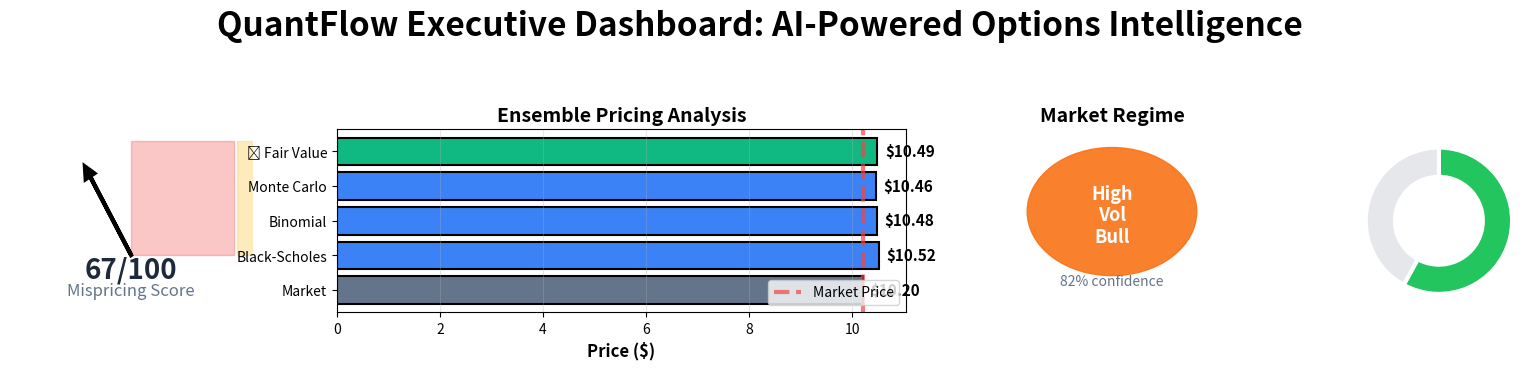

Generate this figure with matplotlib: (Note: this script raises an exception after producing the figure.)
"""
Executive Dashboard - One Visual to Rule Them All
Single-page comprehensive visual for judges
"""

import matplotlib.pyplot as plt
import matplotlib.patches as mpatches
from matplotlib.gridspec import GridSpec
import numpy as np
import pandas as pd
from typing import Dict
import os


class ExecutiveDashboard:
    """
    Create executive summary dashboard - 30-second visual
    """
    
    def __init__(self, output_dir: str = 'outputs/charts'):
        """Initialize dashboard creator"""
        self.output_dir = output_dir
        os.makedirs(output_dir, exist_ok=True)
    
    def create_dashboard(self, data: Dict) -> str:
        """
        Create comprehensive executive dashboard
        
        Parameters:
        -----------
        data : dict
            All analysis results
        
        Returns:
        --------
        str : Path to saved dashboard
        """
        fig = plt.figure(figsize=(20, 12))
        fig.suptitle('QuantFlow Executive Dashboard: AI-Powered Options Intelligence',
                    fontsize=24, fontweight='bold', y=0.98)
        
        gs = GridSpec(4, 5, figure=fig, hspace=0.35, wspace=0.35)
        
        # ━━━━━━━━━━━━━━━━━━━━━━━━━━━━━━━━━━━━━━━━━━━━━━━━━
        # ROW 1: Key Metrics
        # ━━━━━━━━━━━━━━━━━━━━━━━━━━━━━━━━━━━━━━━━━━━━━━━━━
        
        # Mispricing Score Gauge
        self._create_mispricing_gauge(fig.add_subplot(gs[0, 0]), data)
        
        # Pricing Comparison
        self._create_pricing_comparison(fig.add_subplot(gs[0, 1:3]), data)
        
        # Regime Status
        self._create_regime_status(fig.add_subplot(gs[0, 3]), data)
        
        # Win Probability
        self._create_win_probability(fig.add_subplot(gs[0, 4]), data)
        
        # ━━━━━━━━━━━━━━━━━━━━━━━━━━━━━━━━━━━━━━━━━━━━━━━━━
        # ROW 2: Greeks & Sensitivity
        # ━━━━━━━━━━━━━━━━━━━━━━━━━━━━━━━━━━━━━━━━━━━━━━━━━
        
        # Greeks Profile
        self._create_greeks_profile(fig.add_subplot(gs[1, 0:2]), data)
        
        # Sensitivity Heatmap
        self._create_sensitivity_heatmap(fig.add_subplot(gs[1, 2:4]), data)
        
        # Risk Meter
        self._create_risk_meter(fig.add_subplot(gs[1, 4]), data)
        
        # ━━━━━━━━━━━━━━━━━━━━━━━━━━━━━━━━━━━━━━━━━━━━━━━━━
        # ROW 3: P&L Analysis
        # ━━━━━━━━━━━━━━━━━━━━━━━━━━━━━━━━━━━━━━━━━━━━━━━━━
        
        # P&L Distribution
        self._create_pnl_distribution(fig.add_subplot(gs[2, 0:3]), data)
        
        # Scenario Comparison
        self._create_scenario_bars(fig.add_subplot(gs[2, 3:5]), data)
        
        # ━━━━━━━━━━━━━━━━━━━━━━━━━━━━━━━━━━━━━━━━━━━━━━━━━
        # ROW 4: Recommendation Banner
        # ━━━━━━━━━━━━━━━━━━━━━━━━━━━━━━━━━━━━━━━━━━━━━━━━━
        
        self._create_recommendation_banner(fig.add_subplot(gs[3, :]), data)
        
        # Save
        filepath = os.path.join(self.output_dir, 'executive_dashboard.png')
        plt.savefig(filepath, dpi=300, bbox_inches='tight', facecolor='white')
        print(f"✅ Executive dashboard created: {filepath}")
        plt.close()
        
        return filepath
    
    def _create_mispricing_gauge(self, ax, data):
        """Create mispricing score gauge"""
        score = data.get('mispricing_score', 50)
        
        # Gauge background
        theta = np.linspace(0, np.pi, 100)
        
        # Color zones
        ax.fill_between(theta[:33], 0, 1, color='#ef4444', alpha=0.3,
                       transform=ax.transData._b, label='Fair')
        ax.fill_between(theta[33:66], 0, 1, color='#fbbf24', alpha=0.3, label='Moderate')
        ax.fill_between(theta[66:], 0, 1, color='#22c55e', alpha=0.3, label='Strong')
        
        # Needle
        needle_angle = np.pi * (score / 100)
        ax.arrow(0, 0, 0.8*np.cos(needle_angle), 0.8*np.sin(needle_angle),
                head_width=0.1, head_length=0.1, fc='black', ec='black', linewidth=3)
        
        # Score text
        ax.text(0, -0.2, f'{score:.0f}/100', ha='center', fontsize=20,
               fontweight='bold', color='#1e293b')
        ax.text(0, -0.35, 'Mispricing Score', ha='center', fontsize=12,
               style='italic', color='#64748b')
        
        ax.set_xlim(-1.2, 1.2)
        ax.set_ylim(-0.5, 1.1)
        ax.axis('off')
    
    def _create_pricing_comparison(self, ax, data):
        """Create pricing model comparison"""
        models = ['Market', 'Black-Scholes', 'Binomial', 'Monte Carlo', '✨ Fair Value']
        prices = [
            data.get('market_price', 10.2),
            data.get('bs_price', 10.5),
            data.get('binomial_price', 10.48),
            data.get('mc_price', 10.46),
            data.get('fair_value', 10.48)
        ]
        colors = ['#64748b', '#3b82f6', '#3b82f6', '#3b82f6', '#10b981']
        
        bars = ax.barh(models, prices, color=colors, edgecolor='black', linewidth=1.5)
        
        # Market price line
        ax.axvline(data.get('market_price', 10.2), color='#ef4444', linestyle='--',
                  linewidth=3, label='Market Price', alpha=0.7)
        
        # Value labels
        for i, (bar, price) in enumerate(zip(bars, prices)):
            ax.text(price + 0.15, i, f'${price:.2f}', va='center',
                   fontsize=11, fontweight='bold')
        
        ax.set_xlabel('Price ($)', fontsize=12, fontweight='bold')
        ax.set_title('Ensemble Pricing Analysis', fontsize=14, fontweight='bold')
        ax.legend(loc='lower right')
        ax.grid(axis='x', alpha=0.3)
    
    def _create_regime_status(self, ax, data):
        """Create regime status indicator"""
        regime = data.get('current_regime', 'Low Vol Bull')
        confidence = data.get('regime_confidence', 0.75)
        
        regime_colors = {
            'Low Vol Bull': '#22c55e',
            'High Vol Bull': '#f97316',
            'Low Vol Bear': '#f472b6',
            'High Vol Crisis': '#dc2626'
        }
        
        color = regime_colors.get(regime, '#64748b')
        
        # Circle indicator
        circle = mpatches.Circle((0.5, 0.55), 0.35, color=color, alpha=0.9)
        ax.add_patch(circle)
        
        # Regime text
        regime_lines = regime.split(' ')
        y_start = 0.65
        for i, line in enumerate(regime_lines):
            ax.text(0.5, y_start - i*0.12, line, ha='center', va='center',
                   fontsize=13, fontweight='bold', color='white')
        
        # Confidence
        ax.text(0.5, 0.15, f'{confidence*100:.0f}% confidence',
               ha='center', fontsize=10, style='italic', color='#64748b')
        
        ax.set_xlim(0, 1)
        ax.set_ylim(0, 1)
        ax.axis('off')
        ax.set_title('Market Regime', fontsize=14, fontweight='bold')
    
    def _create_win_probability(self, ax, data):
        """Create win probability circle"""
        prob = data.get('prob_profit', 0.58) * 100
        
        # Create donut chart
        wedges, texts, autotexts = ax.pie(
            [prob, 100-prob],
            colors=['#22c55e', '#e5e7eb'],
            startangle=90,
            counterclock=False,
            wedgeprops=dict(width=0.4, edgecolor='white', linewidth=3)
        )
        
        # Center text
        ax.text(0, 0, f'{prob:.0f}%', ha='center', va='center',
               fontsize=24, fontweight='bold', color='#1e293b')
        ax.text(0, -0.15, 'Win Prob', ha='center', va='center',
               fontsize=11, color='#64748b', style='italic')
        
        ax.set_title('Probability of Profit', fontsize=14, fontweight='bold')
    
    def _create_greeks_profile(self, ax, data):
        """Create Greeks profile bars"""
        greeks_data = {
            'Δ Delta': data.get('delta', 0.55),
            'Γ Gamma': data.get('gamma', 0.03) * 10,  # Scale for visibility
            'Θ Theta': abs(data.get('theta', -0.05)) * 10,
            'ν Vega': data.get('vega', 0.18)
        }
        
        labels = list(greeks_data.keys())
        values = list(greeks_data.values())
        colors = ['#3b82f6', '#10b981', '#f59e0b', '#8b5cf6']
        
        bars = ax.barh(labels, values, color=colors, alpha=0.8, edgecolor='black', linewidth=1.5)
        
        # Value labels
        for i, (bar, val, label) in enumerate(zip(bars, values, labels)):
            ax.text(val + 0.02, i, f'{val:.3f}', va='center', fontsize=10, fontweight='bold')
        
        ax.set_xlabel('Magnitude', fontsize=12, fontweight='bold')
        ax.set_title('Greeks Profile', fontsize=14, fontweight='bold')
        ax.grid(axis='x', alpha=0.3)
    
    def _create_sensitivity_heatmap(self, ax, data):
        """Create sensitivity analysis heatmap"""
        # Sensitivity matrix: Value(Stock, Vol)
        stock_range = np.array([0.90, 0.95, 1.00, 1.05, 1.10]) * data.get('spot_price', 145)
        vol_range = np.array([0.30, 0.35, 0.40, 0.45, 0.50])
        
        # Simplified calculation (in real version, calculate with BS)
        base_value = data.get('fair_value', 10.5)
        sensitivity = np.outer(
            (stock_range / data.get('spot_price', 145) - 1),
            (vol_range / 0.40 - 1)
        ) * base_value + base_value
        
        im = ax.imshow(sensitivity, cmap='RdYlGn', aspect='auto')
        
        # Labels
        ax.set_xticks(range(len(stock_range)))
        ax.set_xticklabels([f'${x:.0f}' for x in stock_range], fontsize=9)
        ax.set_yticks(range(len(vol_range)))
        ax.set_yticklabels([f'{v*100:.0f}%' for v in vol_range], fontsize=9)
        
        ax.set_xlabel('Stock Price', fontsize=11, fontweight='bold')
        ax.set_ylabel('Volatility', fontsize=11, fontweight='bold')
        ax.set_title('Sensitivity Analysis: Option Value', fontsize=14, fontweight='bold')
        
        # Colorbar
        plt.colorbar(im, ax=ax, label='Option Value ($)')
        
        # Add values
        for i in range(len(vol_range)):
            for j in range(len(stock_range)):
                ax.text(j, i, f'${sensitivity[i, j]:.1f}',
                       ha='center', va='center', fontsize=8, color='black')
    
    def _create_risk_meter(self, ax, data):
        """Create overall risk meter"""
        # Calculate risk score (0-100, lower is better)
        var_pct = abs(data.get('var_95', -300) / (data.get('fair_value', 10.5) * 100)) * 100
        risk_score = min(var_pct, 100)
        
        # Risk level
        if risk_score < 20:
            risk_level = 'LOW'
            color = '#22c55e'
        elif risk_score < 40:
            risk_level = 'MODERATE'
            color = '#fbbf24'
        else:
            risk_level = 'HIGH'
            color = '#ef4444'
        
        # Circle
        circle = mpatches.Circle((0.5, 0.55), 0.35, color=color, alpha=0.9)
        ax.add_patch(circle)
        
        ax.text(0.5, 0.65, 'RISK', ha='center', va='center',
               fontsize=13, fontweight='bold', color='white')
        ax.text(0.5, 0.5, risk_level, ha='center', va='center',
               fontsize=14, fontweight='bold', color='white')
        
        ax.text(0.5, 0.15, f'VaR: ${abs(data.get("var_95", -300)):.0f}',
               ha='center', fontsize=9, color='#64748b')
        
        ax.set_xlim(0, 1)
        ax.set_ylim(0, 1)
        ax.axis('off')
        ax.set_title('Risk Assessment', fontsize=14, fontweight='bold')
    
    def _create_pnl_distribution(self, ax, data):
        """Create P&L distribution histogram"""
        pnl_dist = data.get('pnl_distribution', np.random.normal(50, 200, 10000))
        
        # Histogram
        ax.hist(pnl_dist, bins=60, color='#3b82f6', alpha=0.7, edgecolor='black')
        
        # Key lines
        ax.axvline(0, color='black', linestyle='-', linewidth=2, label='Break-even', alpha=0.5)
        ax.axvline(np.mean(pnl_dist), color='#10b981', linestyle='--',
                  linewidth=2.5, label=f'Mean: ${np.mean(pnl_dist):.0f}')
        ax.axvline(data.get('var_95', np.percentile(pnl_dist, 5)), color='#ef4444',
                  linestyle='--', linewidth=2.5,
                  label=f'VaR 95%: ${data.get("var_95", np.percentile(pnl_dist, 5)):.0f}')
        
        ax.set_xlabel('P&L ($)', fontsize=12, fontweight='bold')
        ax.set_ylabel('Frequency', fontsize=12, fontweight='bold')
        ax.set_title('30-Day P&L Distribution (10,000 Monte Carlo Simulations)',
                    fontsize=14, fontweight='bold')
        ax.legend(loc='upper left', fontsize=10)
        ax.grid(alpha=0.3)
    
    def _create_scenario_bars(self, ax, data):
        """Create scenario comparison bars"""
        scenarios = ['Bull\n(+10%)', 'Mild Bull\n(+5%)', 'Base\n(0%)',
                    'Mild Bear\n(-5%)', 'Bear\n(-10%)', 'Crisis\n(-20%)']
        pnls = data.get('scenario_pnls', [450, 220, 50, -180, -420, -850])
        colors = ['#22c55e', '#84cc16', '#9ca3af', '#fb923c', '#ef4444', '#7f1d1d']
        
        bars = ax.barh(scenarios, pnls, color=colors, edgecolor='black', linewidth=1.5)
        
        # Zero line
        ax.axvline(0, color='black', linestyle='-', linewidth=2)
        
        # Value labels
        for i, (bar, pnl) in enumerate(zip(bars, pnls)):
            x_pos = pnl + (30 if pnl > 0 else -30)
            ha = 'left' if pnl > 0 else 'right'
            ax.text(x_pos, i, f'${pnl:.0f}', va='center', ha=ha,
                   fontsize=10, fontweight='bold')
        
        ax.set_xlabel('P&L ($)', fontsize=12, fontweight='bold')
        ax.set_title('Scenario Analysis', fontsize=14, fontweight='bold')
        ax.grid(axis='x', alpha=0.3)
    
    def _create_recommendation_banner(self, ax, data):
        """Create recommendation banner"""
        ax.axis('off')
        
        recommendation = data.get('recommendation', 'BUY option, implement delta-neutral hedge')
        rec_type = 'BUY' if 'BUY' in recommendation else 'SELL' if 'SELL' in recommendation else 'HOLD'
        rec_color = '#22c55e' if rec_type == 'BUY' else '#ef4444' if rec_type == 'SELL' else '#fbbf24'
        
        # Recommendation box
        rect = mpatches.FancyBboxPatch((0.02, 0.25), 0.96, 0.6,
                                      boxstyle="round,pad=0.02",
                                      facecolor=rec_color, alpha=0.2,
                                      edgecolor=rec_color, linewidth=4)
        ax.add_patch(rect)
        
        # Title
        ax.text(0.5, 0.80, '🎯 AI RECOMMENDATION', ha='center', fontsize=18,
               fontweight='bold', transform=ax.transAxes)
        
        # Recommendation text
        ax.text(0.5, 0.55, recommendation, ha='center', fontsize=14,
               transform=ax.transAxes, style='italic', wrap=True)
        
        # Key metrics
        metrics = (f"Expected Return: {data.get('expected_return', 14.3):.1f}% | "
                  f"Win Prob: {data.get('prob_profit', 0.58)*100:.0f}% | "
                  f"Max Risk (VaR 95%): ${abs(data.get('var_95', -300)):.0f} | "
                  f"Sharpe Ratio: {data.get('sharpe', 1.8):.2f}")
        
        ax.text(0.5, 0.15, metrics, ha='center', fontsize=11,
               transform=ax.transAxes,
               bbox=dict(boxstyle='round,pad=0.8', facecolor='#fef3c7',
                        edgecolor='#f59e0b', linewidth=2))
        
        ax.set_xlim(0, 1)
        ax.set_ylim(0, 1)


if __name__ == "__main__":
    # Test dashboard
    dashboard = ExecutiveDashboard()
    
    # Sample data
    test_data = {
        'mispricing_score': 67,
        'market_price': 10.20,
        'bs_price': 10.52,
        'binomial_price': 10.48,
        'mc_price': 10.46,
        'fair_value': 10.49,
        'current_regime': 'High Vol Bull',
        'regime_confidence': 0.82,
        'prob_profit': 0.58,
        'delta': 0.55,
        'gamma': 0.029,
        'theta': -0.051,
        'vega': 0.18,
        'spot_price': 145,
        'pnl_distribution': np.random.normal(52, 185, 10000),
        'var_95': -420,
        'scenario_pnls': [450,  220, 50, -180, -420, -850],
        'recommendation': 'BUY 10 contracts, hedge with SHORT 550 shares. Rehedge when spot moves >3%.',
        'expected_return': 14.3,
        'sharpe': 1.8
    }
    
    dashboard.create_dashboard(test_data)
    print("✅ Test dashboard created")
